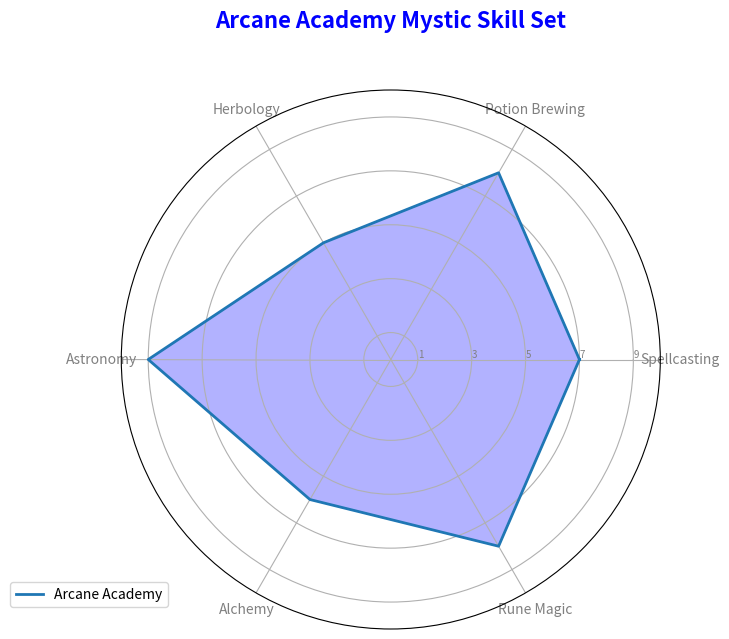
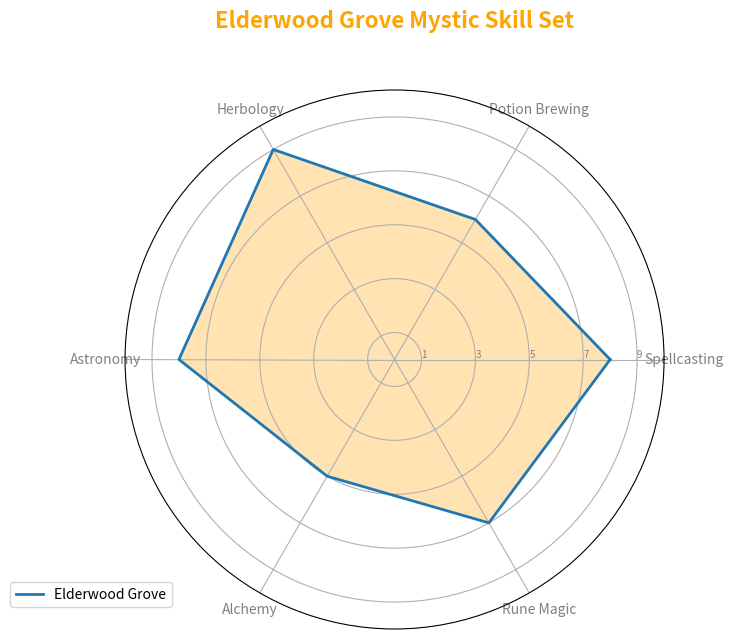
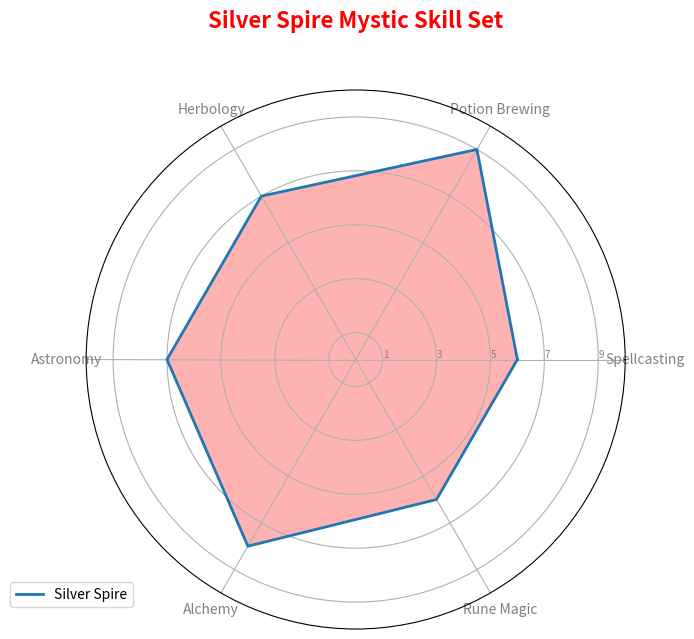
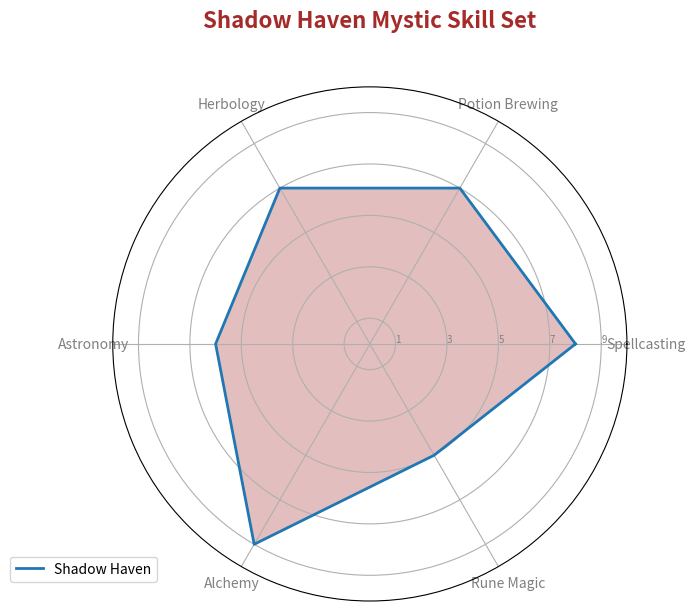

Write Python code to recreate these figures, in order.
import numpy as np
import matplotlib.pyplot as plt
from math import pi

# Define the mystical domains
domains = [
    'Spellcasting', 'Potion Brewing', 'Herbology', 
    'Astronomy', 'Alchemy', 'Rune Magic'
]

# Define the skill levels for each academy
arcane_academy = [7, 8, 5, 9, 6, 8]
elderwood_grove = [8, 6, 9, 8, 5, 7]
silver_spire = [6, 9, 7, 7, 8, 6]
shadow_haven = [8, 7, 7, 6, 9, 5]

# Combine data into a dictionary for easy plotting
academies_data = {
    'Arcane Academy': arcane_academy,
    'Elderwood Grove': elderwood_grove,
    'Silver Spire': silver_spire,
    'Shadow Haven': shadow_haven
}

# New color scheme for each academy
academy_colors = {
    'Arcane Academy': 'blue',
    'Elderwood Grove': 'orange',
    'Silver Spire': 'red',
    'Shadow Haven': 'brown'
}

# Create a radar chart function
def create_radar_chart(title, academy_data, labels, academy_name, color):
    num_vars = len(labels)
    angles = np.linspace(0, 2 * pi, num_vars, endpoint=False).tolist()

    academy_data += academy_data[:1]
    angles += angles[:1]

    fig, ax = plt.subplots(figsize=(7, 7), subplot_kw=dict(polar=True))
    plt.xticks(angles[:-1], labels, color='grey', size=10)
    ax.set_rlabel_position(0)
    plt.yticks([1, 3, 5, 7, 9], ["1", "3", "5", "7", "9"], color="grey", size=7)
    plt.ylim(0, 10)

    ax.plot(angles, academy_data, linewidth=2, linestyle='solid', label=academy_name)
    ax.fill(angles, academy_data, color=color, alpha=0.3)
    plt.title(title, size=16, color=color, y=1.1, weight='bold')
    plt.legend(loc='upper right', bbox_to_anchor=(0.1, 0.1))

# Plot for each academy
for academy_name, skill_levels in academies_data.items():
    create_radar_chart(f'{academy_name} Mystic Skill Set', skill_levels, domains, academy_name, academy_colors[academy_name])

plt.tight_layout()
plt.show()
